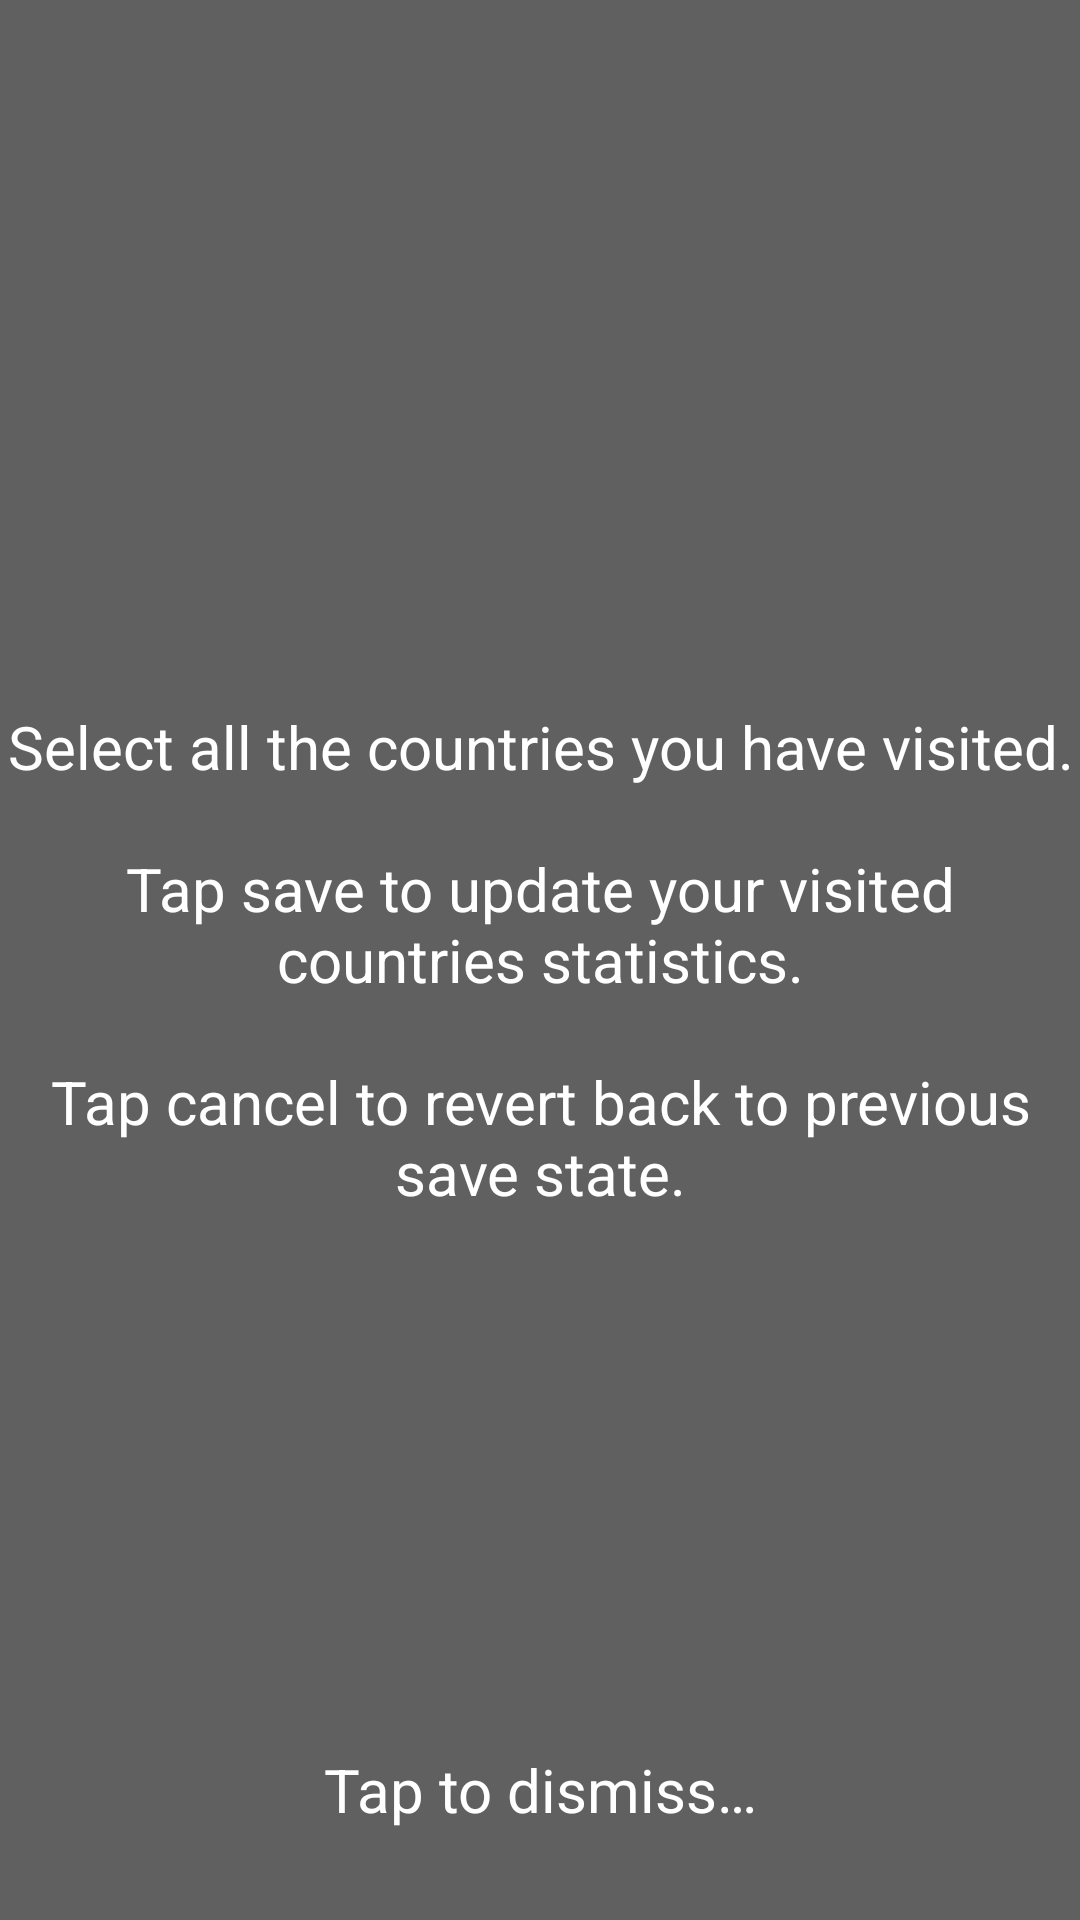

The Android layout XML behind this screen, and the referenced resources:
<!-- AndroidManifest.xml: fallback theme Theme.MaterialComponents.DayNight.NoActionBar -->
<!-- res/layout/helper_activity_countries.xml -->
<?xml version="1.0" encoding="utf-8"?>
<FrameLayout xmlns:android="http://schemas.android.com/apk/res/android"
    xmlns:app="http://schemas.android.com/apk/res-auto"
    android:orientation="vertical"
    android:layout_width="match_parent"
    android:layout_height="match_parent">

    <View
        android:layout_width="match_parent"
        android:layout_height="match_parent"
        android:background="#9F000000">
    </View>

    <RelativeLayout
        android:layout_width="match_parent"
        android:layout_height="match_parent">
        <LinearLayout
            android:layout_width="wrap_content"
            android:layout_height="wrap_content"
            android:orientation="horizontal"
            android:layout_above="@id/helper_text"
            android:layout_centerHorizontal="true">
            <ImageView
                android:layout_width="100dp"
                android:layout_height="100dp"
                android:src="@drawable/ic_save_black_24dp"
                android:contentDescription="@null"
                app:tint="@color/background_tint" />
            <ImageView
                android:layout_width="100dp"
                android:layout_height="100dp"
                android:src="@drawable/ic_cancel_black_24dp"
                android:contentDescription="@null"
                app:tint="@color/background_tint" />
        </LinearLayout>
        <TextView
            android:id="@+id/helper_text"
            android:layout_width="wrap_content"
            android:layout_height="wrap_content"
            android:text="@string/countries_activity_helper_text"
            android:textSize="@dimen/content"
            android:textColor="@color/white"
            android:layout_centerVertical="true"
            android:layout_centerHorizontal="true"
            android:gravity="center">
        </TextView>
        <TextView
            android:layout_width="wrap_content"
            android:layout_height="wrap_content"
            android:text="@string/dismiss"
            android:textSize="@dimen/content"
            android:textColor="@color/white"
            android:layout_centerHorizontal="true"
            android:layout_alignParentBottom="true"
            android:gravity="center"
            android:paddingBottom="30dp">
        </TextView>
    </RelativeLayout>

    <View
        android:id="@+id/full_layout_view"
        android:layout_width="match_parent"
        android:layout_height="match_parent"
        android:contentDescription="@string/countries_activity_helper_desc"/>
</FrameLayout>
<!-- resources referenced by this layout -->
<resources>
  <color name="background_tint">#B0B0B0</color>
  <color name="white">#ffffff</color>
  <dimen name="content">20sp</dimen>
  <string name="countries_activity_helper_desc">Select all the countries you have visited. Tap save to update your visited countries statistics. Tap cancel to revert back to previous save state. Tap to dismiss.</string>
  <string name="countries_activity_helper_text">Select all the countries you have visited.\n\nTap save to update your visited countries statistics.\n\nTap cancel to revert back to previous save state.</string>
  <string name="dismiss">Tap to dismiss…</string>
</resources>
